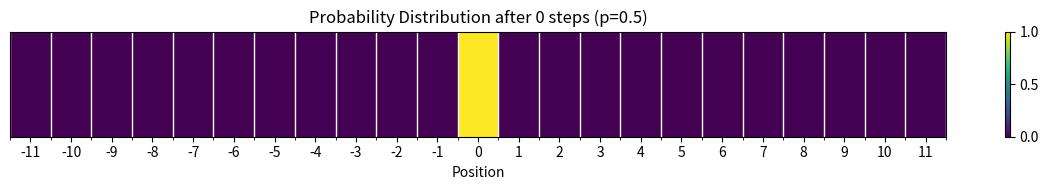

This figure's Python source:
import numpy as np
import matplotlib.pyplot as plt


p = 0.5
q = 1 - p
n_steps = 100
x0 = 0
delta_x = 1
death_prob_threshold = 0.

probability = np.zeros(23, dtype=np.float64)
probability[x0 + 11] = 1.0
probability_new = np.zeros(23, dtype=np.float64)

n_steps = 0
right_trap_prob = 0
left_trap_prob = 0

while right_trap_prob + left_trap_prob < death_prob_threshold:
    n_steps += 1
    
    for i in range(len(probability)):
        if i == 0:
            probability_new[i] = q * probability[i + 1] + probability[i]

        elif i == 1:
            probability_new[i] = q * probability[i + 1]

        elif i == len(probability) - 2:
            probability_new[i] = p * probability[i - 1]

        elif i == len(probability) - 1:
            probability_new[i] = p * probability[i - 1] + probability[i]

        else:
            probability_new[i] = p * probability[i - 1] + q * probability[i + 1]

    probability = probability_new.copy()
    
    right_trap_prob = probability[-1]
    left_trap_prob = probability[0]

print(n_steps)

positions = np.arange(-11, 12)
probability = np.array(probability, dtype=np.float64).reshape(1, 23)
fig, ax = plt.subplots(figsize=(12, 2))
heatmap = ax.imshow(probability, cmap="viridis", aspect="auto")
plt.colorbar(heatmap, ax=ax, orientation="vertical", pad=0.05)
ax.set_xticks(np.arange(23))
ax.set_xticklabels(positions)
ax.set_xlabel("Position")
ax.set_yticks([])
plt.title(f"Probability Distribution after {n_steps} steps (p={p})")
ax.set_xticks(np.arange(-0.5, 23, 1), minor=True)
ax.grid(which="minor", color="w", linestyle="-", linewidth=1)
plt.tight_layout()
plt.show()
